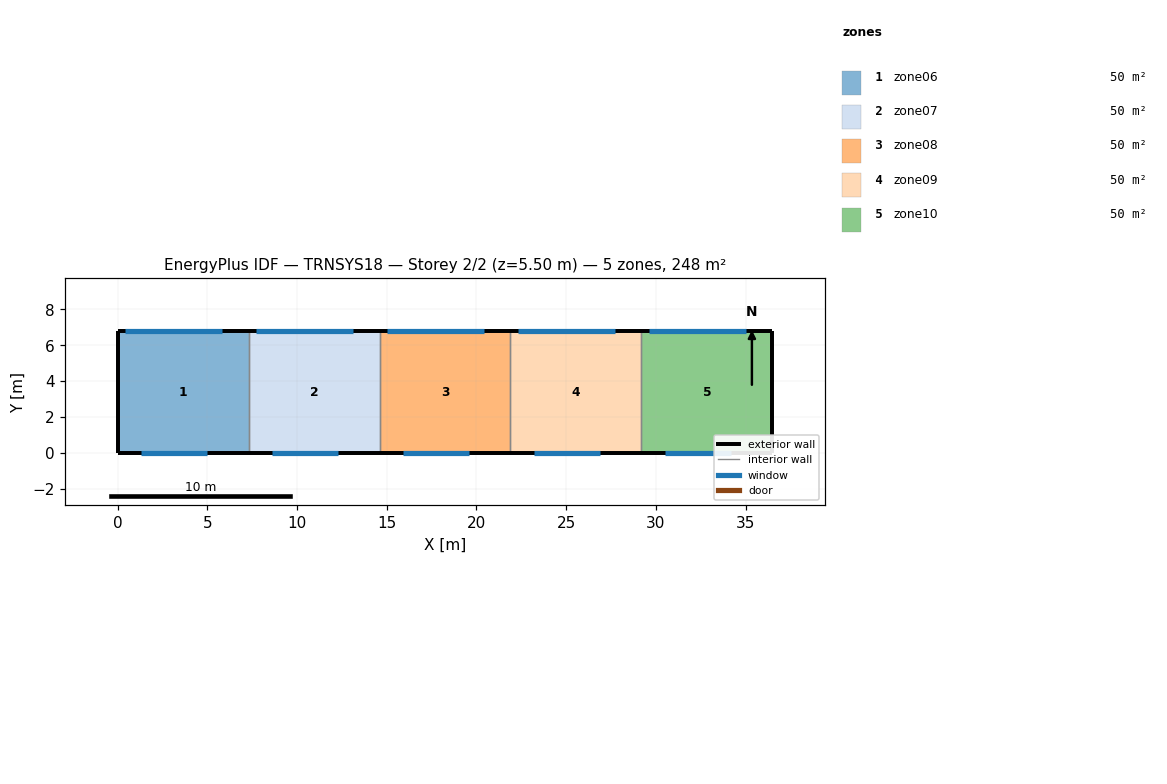
=== STOREY PLAN SPEC (per zone: floor XY polygon, exterior-wall plan segments, windows/doors) ===
zone 1: zone06  (49.6 m²)
  floor: (0.00, 0.00) (0.00, 6.80) (7.30, 6.80) (7.30, 0.00)
  exterior wall: (0.00, 6.80) – (0.00, 0.00)  [6.8 m]
  exterior wall: (7.30, 6.80) – (0.00, 6.80)  [7.3 m]
    window: (0.40, 6.80) – (5.80, 6.80)  [8.1 m²]
  exterior wall: (0.00, 0.00) – (7.30, 0.00)  [7.3 m]
    window: (1.30, 0.00) – (5.00, 0.00)  [12.2 m²]
  interior walls: 1
zone 2: zone07  (49.6 m²)
  floor: (7.30, 0.00) (7.30, 6.80) (14.60, 6.80) (14.60, 0.00)
  exterior wall: (14.60, 6.80) – (7.30, 6.80)  [7.3 m]
    window: (7.70, 6.80) – (13.10, 6.80)  [8.1 m²]
  exterior wall: (7.30, 0.00) – (14.60, 0.00)  [7.3 m]
    window: (8.60, 0.00) – (12.30, 0.00)  [12.2 m²]
  interior walls: 2
zone 3: zone08  (49.6 m²)
  floor: (14.60, 0.00) (14.60, 6.80) (21.90, 6.80) (21.90, 0.00)
  exterior wall: (21.90, 6.80) – (14.60, 6.80)  [7.3 m]
    window: (15.00, 6.80) – (20.40, 6.80)  [8.1 m²]
  exterior wall: (14.60, 0.00) – (21.90, 0.00)  [7.3 m]
    window: (15.90, 0.00) – (19.60, 0.00)  [12.2 m²]
  interior walls: 2
zone 4: zone09  (49.6 m²)
  floor: (21.90, 0.00) (21.90, 6.80) (29.20, 6.80) (29.20, 0.00)
  exterior wall: (29.20, 6.80) – (21.90, 6.80)  [7.3 m]
    window: (22.30, 6.80) – (27.70, 6.80)  [8.1 m²]
  exterior wall: (21.90, 0.00) – (29.20, 0.00)  [7.3 m]
    window: (23.20, 0.00) – (26.90, 0.00)  [12.2 m²]
  interior walls: 2
zone 5: zone10  (49.6 m²)
  floor: (29.20, 0.00) (29.20, 6.80) (36.50, 6.80) (36.50, 0.00)
  exterior wall: (36.50, 6.80) – (36.50, 0.00)  [6.8 m]
  exterior wall: (36.50, 6.80) – (29.20, 6.80)  [7.3 m]
    window: (29.60, 6.80) – (35.00, 6.80)  [8.1 m²]
  exterior wall: (29.20, 0.00) – (36.50, 0.00)  [7.3 m]
    window: (30.50, 0.00) – (34.20, 0.00)  [12.2 m²]
  interior walls: 1

=== DERIVED (storey summary) ===
Building: TRNSYS18
Storey: 2 of 2  (floor level z = 5.50 m)
Storey gross floor area: 248.2 m²
Zones on this storey: 5
  - zone06: floor 49.6 m²; exterior wall 21.4 m (117.7 m²); 2 window(s) 20.3 m²; WWR 17.3%
  - zone07: floor 49.6 m²; exterior wall 14.6 m (80.3 m²); 2 window(s) 20.3 m²; WWR 25.3%
  - zone08: floor 49.6 m²; exterior wall 14.6 m (80.3 m²); 2 window(s) 20.3 m²; WWR 25.3%
  - zone09: floor 49.6 m²; exterior wall 14.6 m (80.3 m²); 2 window(s) 20.3 m²; WWR 25.3%
  - zone10: floor 49.6 m²; exterior wall 21.4 m (117.7 m²); 2 window(s) 20.3 m²; WWR 17.3%
Zone adjacency: (none detected)